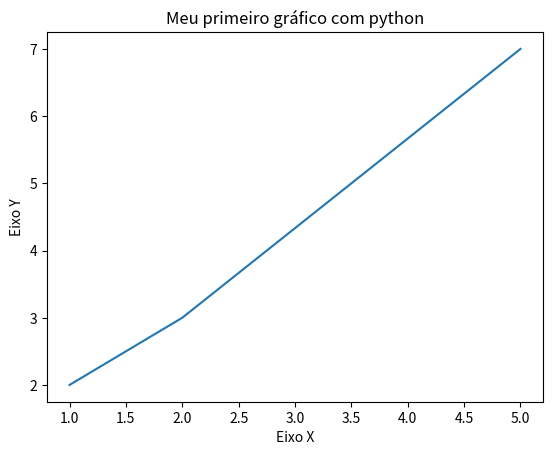

Source code (Python):
#exemplo de gráfico básico usando python
import matplotlib.pyplot as plt
x = [1,2,5];
y = [2,3,7];
titulo = "Gráfico de Barras"
eixox = "Eixo X"
eixoy = "Eixo Y"
#Título do Gráfico
plt.title("Meu primeiro gráfico com python")

#Labels
#Eixos
plt.xlabel(eixox)
plt.ylabel(eixoy)
#o comando plot desenha o gráfico
plt.plot(x,y);
#O Comando show mostra a janela com gráfico
plt.show();